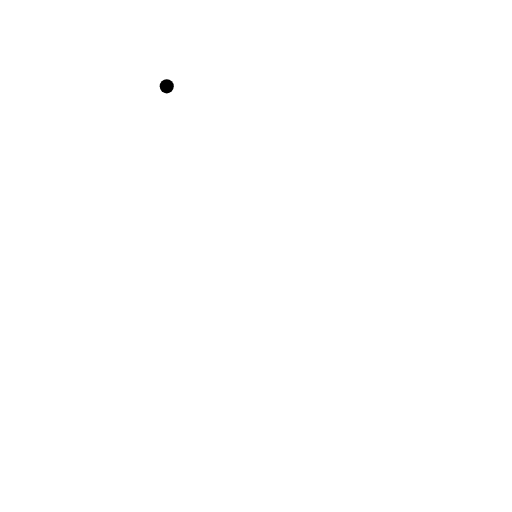
t = 0.00 s
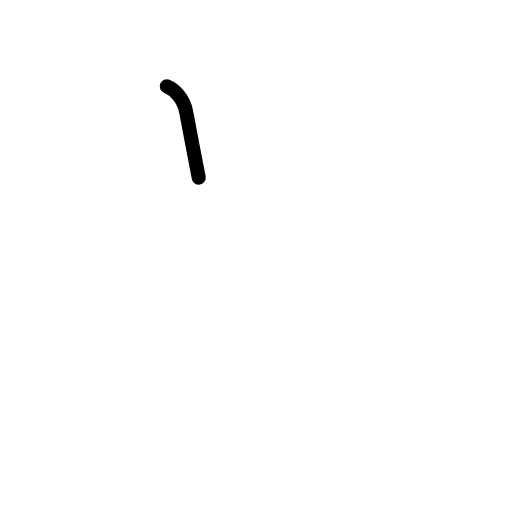
t = 0.75 s
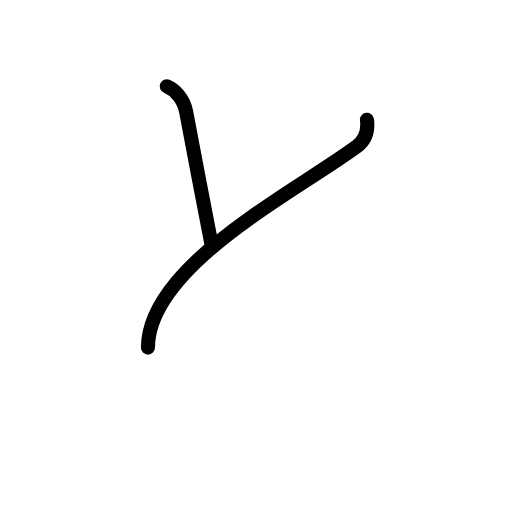
t = 1.60 s
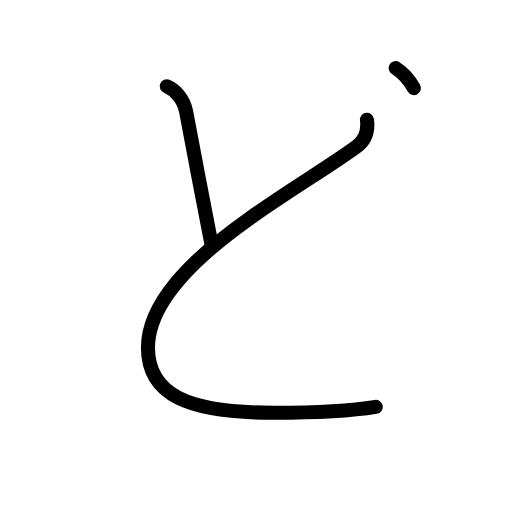
t = 2.50 s
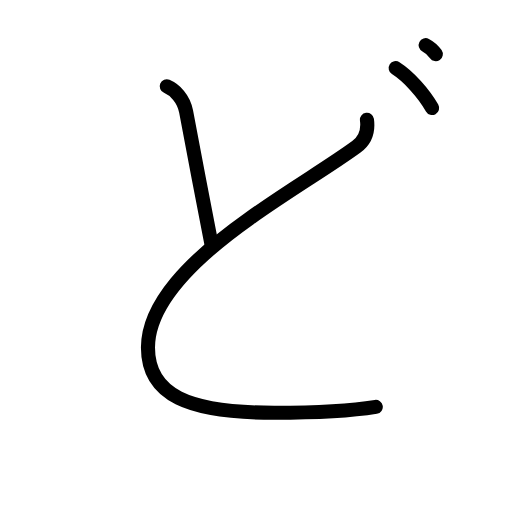
t = 3.25 s
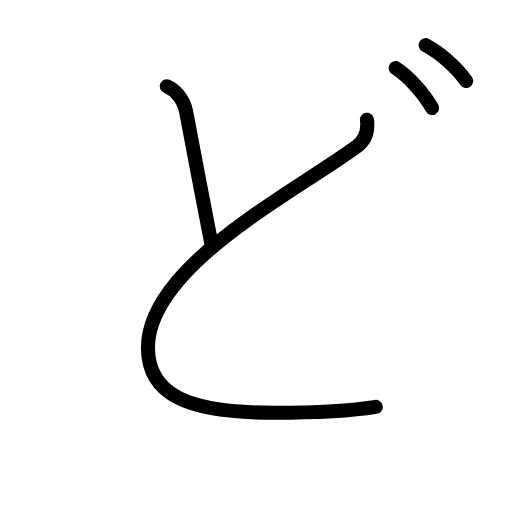
t = 4.00 s

The animated SVG that drew these frames (rendered in a browser with its animation timeline set to each time). Animation: 12 SMIL elements (animate=12); one cycle of 4.00 s.

<?xml version="1.0" encoding="UTF-8"?>
<!--
AniKanjiVG is licensed by CC-BY-SA Paul C. Sommerhoff (https://bitbucket.org/sommerhoff/anikanjivg).
AniKanjiVG uses KanjiVG which is licensed by CC-BY-SA Ulrich Apel (http://kanjivg.tagaini.net).
See also http://creativecommons.org/licenses/by-sa/3.0/
-->
<svg xmlns:kvg='http://kanjivg.tagaini.net' xmlns='http://www.w3.org/2000/svg' width='109' height='109' viewBox='0 0 109 109' style='fill:none;stroke:#000000;stroke-width:3;stroke-linecap:round;stroke-linejoin:round;' id="kvg:kanji_03069"><g id="kvg:03069"><path id="kvg:03069-s1" d="M35.5,18.38c1.74,0.74,3.62,2.62,4.12,5.37c0.5,2.75,4.75,25,5.38,28.12"><animate attributeName="d" begin="0.0s" dur="0.5s" from="M35.5,18.38C35.5,18.38,35.5,18.38,35.5,18.38" to="M35.5,18.38c1.74,0.74,3.62,2.62,4.12,5.37" />
<animate attributeName="d" begin="0.5s" dur="0.5s" from="M35.5,18.38c1.74,0.74,3.62,2.62,4.12,5.37c0,0,0,0,0,0,0" to="M35.5,18.38c1.74,0.74,3.62,2.62,4.12,5.37c0.5,2.75,4.75,25,5.38,28.12" />
</path>
<path id="kvg:03069-s2" d="M78.12,25.5c0.25,1.88,0.04,4.09-2.25,5.75c-6.37,4.63-13.21,8.49-22.75,15.25c-12.88,9.12-21.62,18.38-21.62,27.5c0,10.12,8.5,13.88,26.88,13.88c6.25,0,14.75-0.12,21.62-1.25"><animate attributeName="d" begin="1.0s" dur="0.2s" from="M78.12,25.5C78.12,25.5,78.12,25.5,78.12,25.5" to="M78.12,25.5c0.25,1.88,0.04,4.09-2.25,5.75" />
<animate attributeName="d" begin="1.2s" dur="0.2s" from="M78.12,25.5c0.25,1.88,0.04,4.09-2.25,5.75c0,0,0,0,0,0,0" to="M78.12,25.5c0.25,1.88,0.04,4.09-2.25,5.75c-6.37,4.63-13.21,8.49-22.75,15.25" />
<animate attributeName="d" begin="1.4s" dur="0.2s" from="M78.12,25.5c0.25,1.88,0.04,4.09-2.25,5.75c-6.37,4.63-13.21,8.49-22.75,15.25c0,0,0,0,0,0,0" to="M78.12,25.5c0.25,1.88,0.04,4.09-2.25,5.75c-6.37,4.63-13.21,8.49-22.75,15.25c-12.88,9.12-21.62,18.38-21.62,27.5" />
<animate attributeName="d" begin="1.6s" dur="0.2s" from="M78.12,25.5c0.25,1.88,0.04,4.09-2.25,5.75c-6.37,4.63-13.21,8.49-22.75,15.25c-12.88,9.12-21.62,18.38-21.62,27.5c0,0,0,0,0,0,0" to="M78.12,25.5c0.25,1.88,0.04,4.09-2.25,5.75c-6.37,4.63-13.21,8.49-22.75,15.25c-12.88,9.12-21.62,18.38-21.62,27.5c0,10.12,8.5,13.88,26.88,13.88" />
<animate attributeName="d" begin="1.8s" dur="0.2s" from="M78.12,25.5c0.25,1.88,0.04,4.09-2.25,5.75c-6.37,4.63-13.21,8.49-22.75,15.25c-12.88,9.12-21.62,18.38-21.62,27.5c0,10.12,8.5,13.88,26.88,13.88c0,0,0,0,0,0,0" to="M78.12,25.5c0.25,1.88,0.04,4.09-2.25,5.75c-6.37,4.63-13.21,8.49-22.75,15.25c-12.88,9.12-21.62,18.38-21.62,27.5c0,10.12,8.5,13.88,26.88,13.88c6.25,0,14.75-0.12,21.62-1.25" />
<animate attributeName="d" begin="0s" dur="1.0s" from="M-100,-100" to="M-100,-100" />
</path>
<path id="kvg:03069-s3" d="M84.24,14.5c2.75,1.75,6,5.38,7.75,8.5"><animate attributeName="d" begin="2.0s" dur="1.0s" from="M84.24,14.5C84.24,14.5,84.24,14.5,84.24,14.5" to="M84.24,14.5c2.75,1.75,6,5.38,7.75,8.5" />
<animate attributeName="d" begin="0s" dur="2.0s" from="M-100,-100" to="M-100,-100" />
</path>
<path id="kvg:03069-s4" d="M90.62,9.62c3.06,1.57,6.68,4.82,8.62,7.62"><animate attributeName="d" begin="3.0s" dur="1.0s" from="M90.62,9.62C90.62,9.62,90.62,9.62,90.62,9.62" to="M90.62,9.62c3.06,1.57,6.68,4.82,8.62,7.62" />
<animate attributeName="d" begin="0s" dur="3.0s" from="M-100,-100" to="M-100,-100" />
</path>
</g>
</svg>
